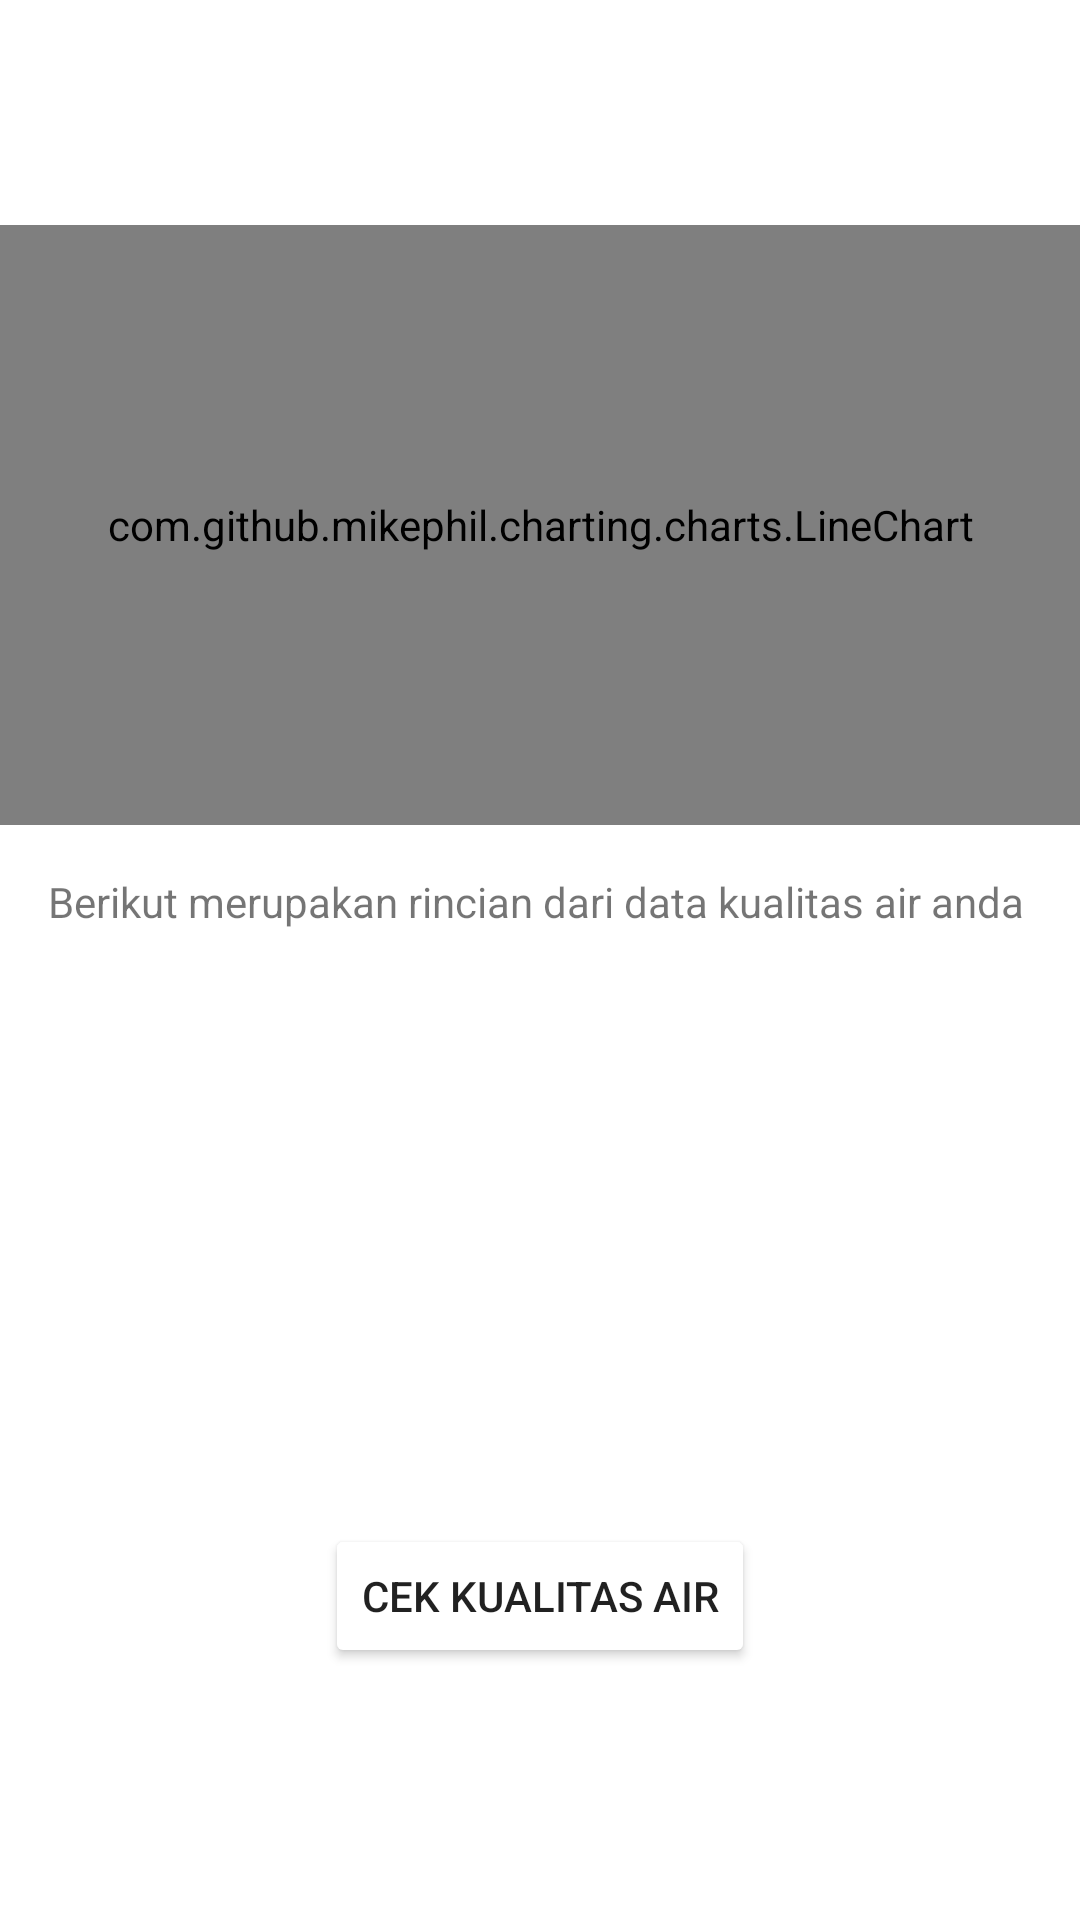

Here is an Android app screen rendered from its layout file. Give the layout XML and the strings, colors and styles it references.
<!-- AndroidManifest.xml: application theme Theme.PakuAir -->
<!-- res/layout/activity_riwayat_kualitas_air.xml -->
<?xml version="1.0" encoding="utf-8"?>

<androidx.constraintlayout.widget.ConstraintLayout xmlns:android="http://schemas.android.com/apk/res/android"
    xmlns:app="http://schemas.android.com/apk/res-auto"
    xmlns:tools="http://schemas.android.com/tools"
    android:layout_width="match_parent"
    android:layout_height="match_parent"
    tools:context=".RiwayatKualitas">

    <TextView
        android:id="@+id/header"
        android:layout_width="0dp"
        android:layout_height="wrap_content"
        android:background="@color/blue"
        android:padding="16dp"
        android:text="Riwayat Kualitas Air"
        android:textColor="@color/white"
        android:textSize="20sp"
        android:textStyle="bold"
        app:layout_constraintEnd_toEndOf="parent"
        app:layout_constraintStart_toStartOf="parent"
        app:layout_constraintTop_toTopOf="parent"/>

    <com.github.mikephil.charting.charts.LineChart
        android:id="@+id/LineChart"
        android:layout_width="0dp"
        android:layout_height="200dp"
        app:layout_constraintTop_toBottomOf="@+id/header"
        app:layout_constraintStart_toStartOf="parent"
        app:layout_constraintEnd_toEndOf="parent"
        android:layout_marginTop="16dp"/>

    <TextView
        android:id="@+id/description"
        android:layout_width="0dp"
        android:layout_height="wrap_content"
        android:layout_margin="16dp"
        android:text="Berikut merupakan rincian dari data kualitas air anda"
        android:textSize="14sp"
        app:layout_constraintEnd_toEndOf="parent"
        app:layout_constraintStart_toStartOf="parent"
        app:layout_constraintTop_toBottomOf="@+id/LineChart"/>

    <Button
        android:id="@+id/btn_cek_kualitas"
        android:layout_width="wrap_content"
        android:layout_height="wrap_content"
        android:layout_marginBottom="84dp"
        android:backgroundTint="@color/blue"
        android:text="Cek Kualitas Air"
        app:layout_constraintBottom_toBottomOf="parent"
        app:layout_constraintEnd_toEndOf="parent"
        app:layout_constraintStart_toStartOf="parent"/>
</androidx.constraintlayout.widget.ConstraintLayout>
<!-- resources referenced by this layout -->
<resources>
  <color name="white">#FFFFFF</color>
  <style name="Theme.PakuAir" parent="Theme.MaterialComponents.DayNight.DarkActionBar">
          <item name="colorPrimary">@color/primary</item>
          <item name="colorPrimaryVariant">@color/primary_variant</item>
          <item name="colorOnPrimary">@color/white</item>
          <item name="android:statusBarColor">@color/primary</item>
      </style>
  <color name="primary">#33B5E5</color>
  <color name="primary_variant">#0099CC</color>
</resources>
